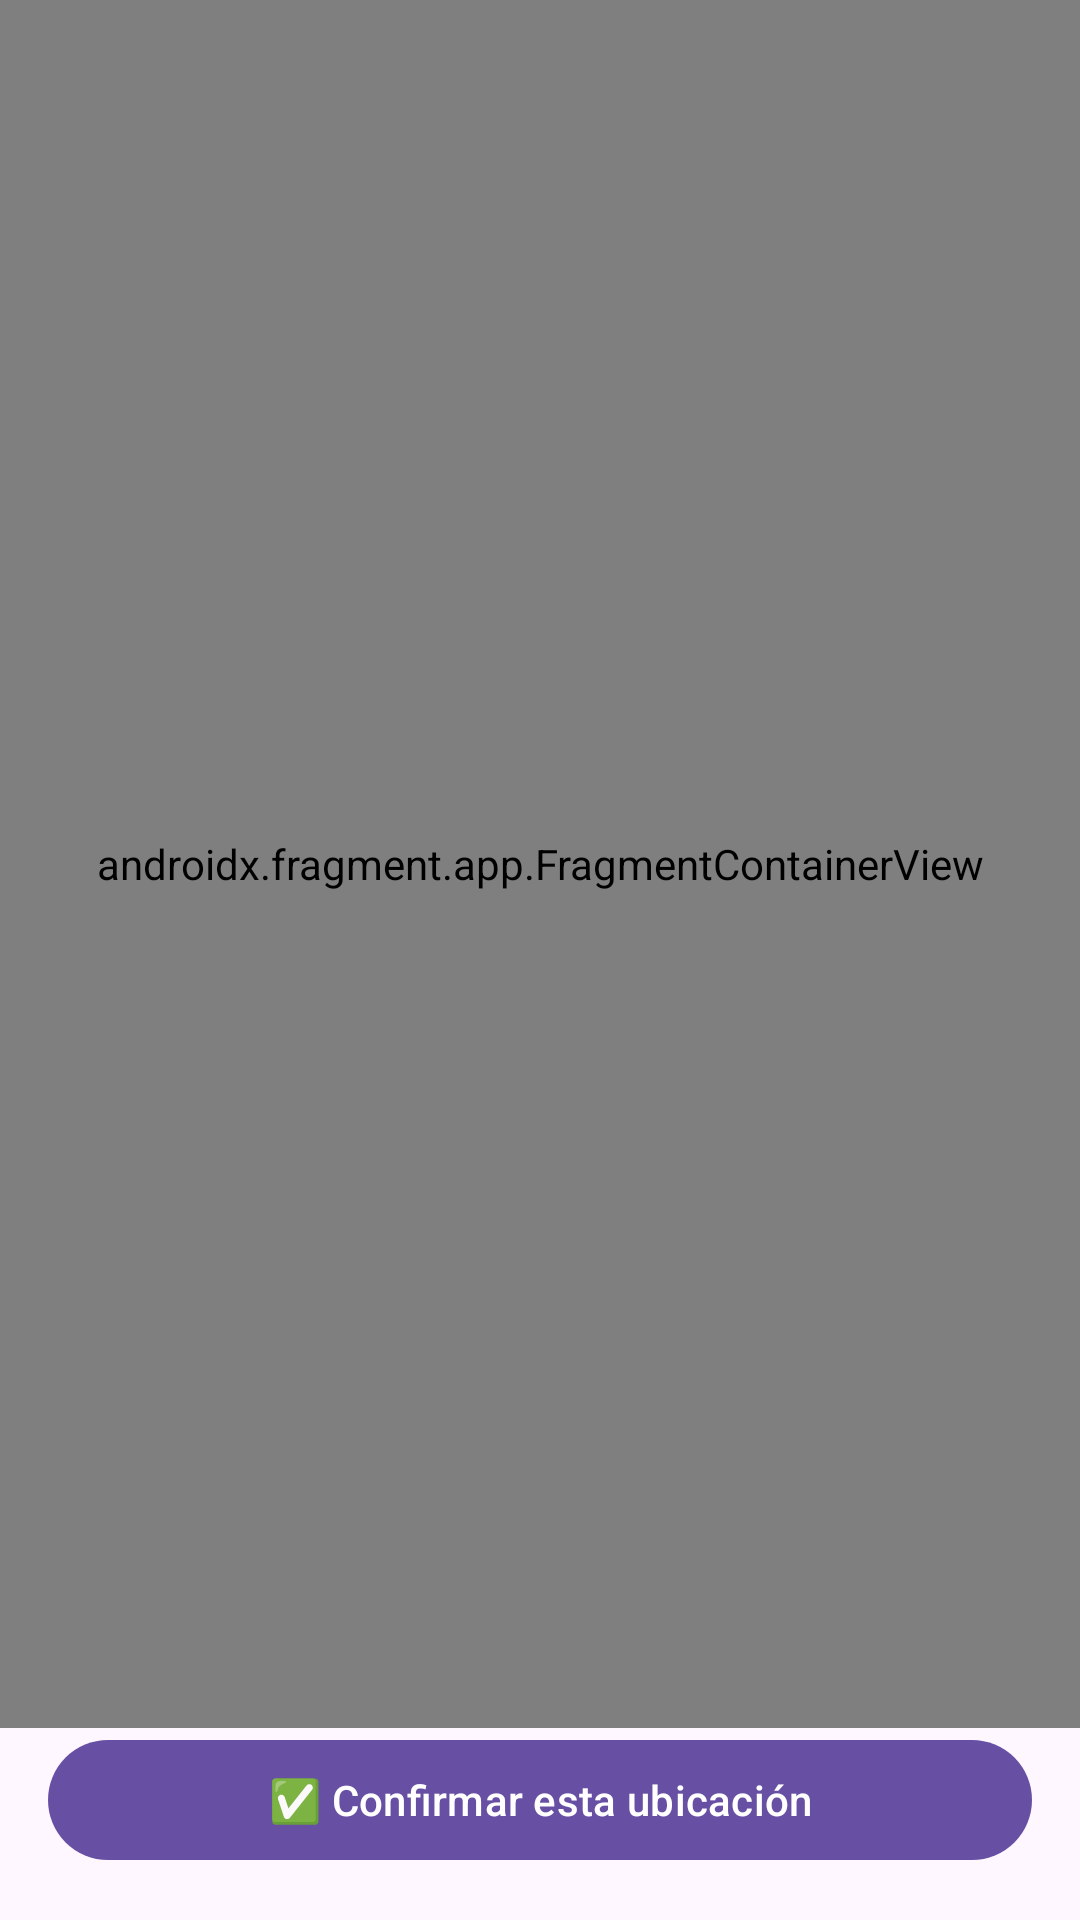

Layout XML and referenced resources for this Android screen:
<!-- AndroidManifest.xml: application theme Theme.ParqueosLaPaz -->
<!-- res/layout/activity_map_picker.xml -->
<?xml version="1.0" encoding="utf-8"?>
<androidx.constraintlayout.widget.ConstraintLayout xmlns:android="http://schemas.android.com/apk/res/android"
    xmlns:app="http://schemas.android.com/apk/res-auto"
    android:layout_width="match_parent" android:layout_height="match_parent">

    <androidx.fragment.app.FragmentContainerView
        android:id="@+id/mapFragmentPicker"
        android:name="com.google.android.gms.maps.SupportMapFragment"
        android:layout_width="0dp" android:layout_height="0dp"
        app:layout_constraintTop_toTopOf="parent" app:layout_constraintBottom_toTopOf="@id/btnConfirmarUbicacion"
        app:layout_constraintStart_toStartOf="parent" app:layout_constraintEnd_toEndOf="parent" />

    <com.google.android.material.button.MaterialButton
        android:id="@+id/btnConfirmarUbicacion"
        android:layout_width="0dp" android:layout_height="wrap_content"
        android:text="✅ Confirmar esta ubicación"
        android:layout_margin="16dp"
        app:layout_constraintBottom_toBottomOf="parent" app:layout_constraintStart_toStartOf="parent" app:layout_constraintEnd_toEndOf="parent" />

</androidx.constraintlayout.widget.ConstraintLayout>
<!-- resources referenced by this layout -->
<resources>
  <style name="Theme.ParqueosLaPaz" parent="Base.Theme.ParqueosLaPaz" />
  <style name="Base.Theme.ParqueosLaPaz" parent="Theme.Material3.DayNight.NoActionBar">
          
          
      </style>
</resources>
